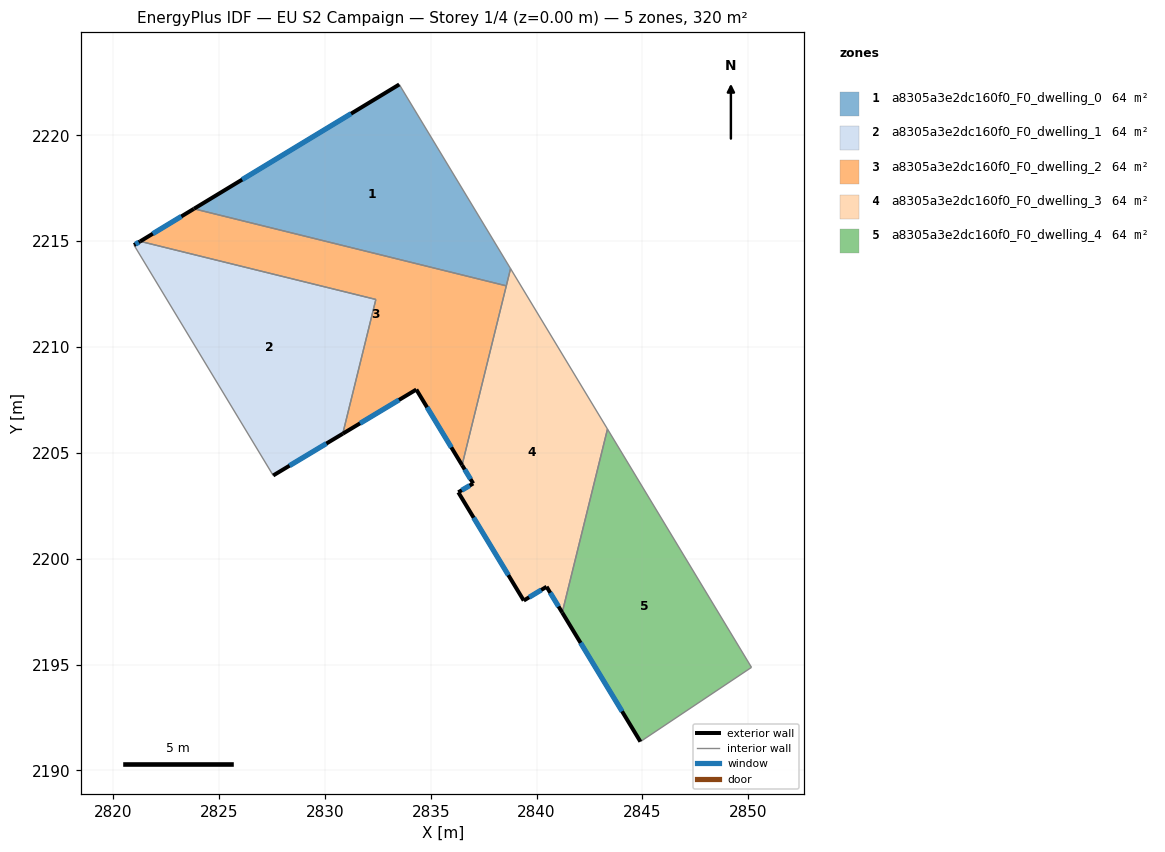
=== STOREY PLAN SPEC (per zone: floor XY polygon, exterior-wall plan segments, windows/doors) ===
zone 1: a8305a3e2dc160f0_F0_dwelling_0  (64.0 m²)
  floor: (2833.51, 2222.40) (2838.77, 2213.70) (2838.57, 2212.89) (2823.82, 2216.53)
  exterior wall: (2833.51, 2222.40) – (2823.82, 2216.53)  [11.3 m]
    window: (2831.24, 2221.02) – (2826.09, 2217.90)  [9.6 m²]
  interior walls: 3
zone 2: a8305a3e2dc160f0_F0_dwelling_1  (64.0 m²)
  floor: (2832.41, 2212.24) (2830.84, 2205.90) (2827.56, 2203.93) (2820.98, 2214.81) (2821.28, 2214.99)
  exterior wall: (2821.28, 2214.99) – (2820.98, 2214.81)  [0.3 m]
    window: (2821.21, 2214.95) – (2821.05, 2214.85)  [0.3 m²]
  exterior wall: (2827.56, 2203.93) – (2830.84, 2205.90)  [3.8 m]
    window: (2828.33, 2204.39) – (2830.07, 2205.44)  [3.2 m²]
  interior walls: 3
zone 3: a8305a3e2dc160f0_F0_dwelling_2  (64.0 m²)
  floor: (2838.57, 2212.89) (2836.48, 2204.42) (2834.32, 2207.99) (2830.84, 2205.90) (2832.41, 2212.24) (2821.28, 2214.99) (2823.82, 2216.53)
  exterior wall: (2823.82, 2216.53) – (2821.28, 2214.99)  [3.0 m]
    window: (2823.22, 2216.17) – (2821.87, 2215.35)  [2.5 m²]
  exterior wall: (2834.32, 2207.99) – (2836.48, 2204.42)  [4.2 m]
    window: (2834.83, 2207.15) – (2835.97, 2205.26)  [3.5 m²]
  exterior wall: (2830.84, 2205.90) – (2834.32, 2207.99)  [4.1 m]
    window: (2831.66, 2206.39) – (2833.50, 2207.50)  [3.4 m²]
  interior walls: 4
zone 4: a8305a3e2dc160f0_F0_dwelling_3  (64.0 m²)
  floor: (2838.77, 2213.70) (2843.35, 2206.12) (2841.21, 2197.46) (2840.47, 2198.67) (2839.39, 2198.02) (2836.30, 2203.14) (2837.00, 2203.55) (2836.48, 2204.42)
  exterior wall: (2837.00, 2203.55) – (2836.30, 2203.14)  [0.8 m]
    window: (2836.84, 2203.46) – (2836.47, 2203.23)  [0.7 m²]
  exterior wall: (2836.48, 2204.42) – (2837.00, 2203.55)  [1.0 m]
    window: (2836.60, 2204.22) – (2836.88, 2203.76)  [0.9 m²]
  exterior wall: (2840.47, 2198.67) – (2841.21, 2197.46)  [1.4 m]
    window: (2840.64, 2198.39) – (2841.04, 2197.74)  [1.2 m²]
  exterior wall: (2839.39, 2198.02) – (2840.47, 2198.67)  [1.3 m]
    window: (2839.65, 2198.18) – (2840.22, 2198.52)  [1.1 m²]
  exterior wall: (2836.30, 2203.14) – (2839.39, 2198.02)  [6.0 m]
    window: (2837.03, 2201.94) – (2838.67, 2199.22)  [5.0 m²]
  interior walls: 4
zone 5: a8305a3e2dc160f0_F0_dwelling_4  (64.0 m²)
  floor: (2843.35, 2206.12) (2850.15, 2194.87) (2844.90, 2191.36) (2841.21, 2197.46)
  exterior wall: (2841.21, 2197.46) – (2844.90, 2191.36)  [7.1 m]
    window: (2842.08, 2196.02) – (2844.03, 2192.79)  [6.0 m²]
  interior walls: 3

=== DERIVED (storey summary) ===
Building: EU S2 Campaign
Storey: 1 of 4  (floor level z = 0.00 m)
Storey gross floor area: 319.9 m²
Zones on this storey: 5
  - a8305a3e2dc160f0_F0_dwelling_0: floor 64.0 m²; exterior wall 11.3 m (34.0 m²); 1 window(s) 9.6 m²; WWR 28.1%
  - a8305a3e2dc160f0_F0_dwelling_1: floor 64.0 m²; exterior wall 4.2 m (12.5 m²); 2 window(s) 3.5 m²; WWR 28.1%
  - a8305a3e2dc160f0_F0_dwelling_2: floor 64.0 m²; exterior wall 11.2 m (33.6 m²); 3 window(s) 9.4 m²; WWR 28.1%
  - a8305a3e2dc160f0_F0_dwelling_3: floor 64.0 m²; exterior wall 10.5 m (31.5 m²); 5 window(s) 8.9 m²; WWR 28.1%
  - a8305a3e2dc160f0_F0_dwelling_4: floor 64.0 m²; exterior wall 7.1 m (21.4 m²); 1 window(s) 6.0 m²; WWR 28.1%
Zone adjacency (shared interzone walls):
  - a8305a3e2dc160f0_F0_dwelling_0 ↔ a8305a3e2dc160f0_F0_dwelling_2
  - a8305a3e2dc160f0_F0_dwelling_0 ↔ a8305a3e2dc160f0_F0_dwelling_3
  - a8305a3e2dc160f0_F0_dwelling_1 ↔ a8305a3e2dc160f0_F0_dwelling_2
  - a8305a3e2dc160f0_F0_dwelling_2 ↔ a8305a3e2dc160f0_F0_dwelling_3
  - a8305a3e2dc160f0_F0_dwelling_3 ↔ a8305a3e2dc160f0_F0_dwelling_4